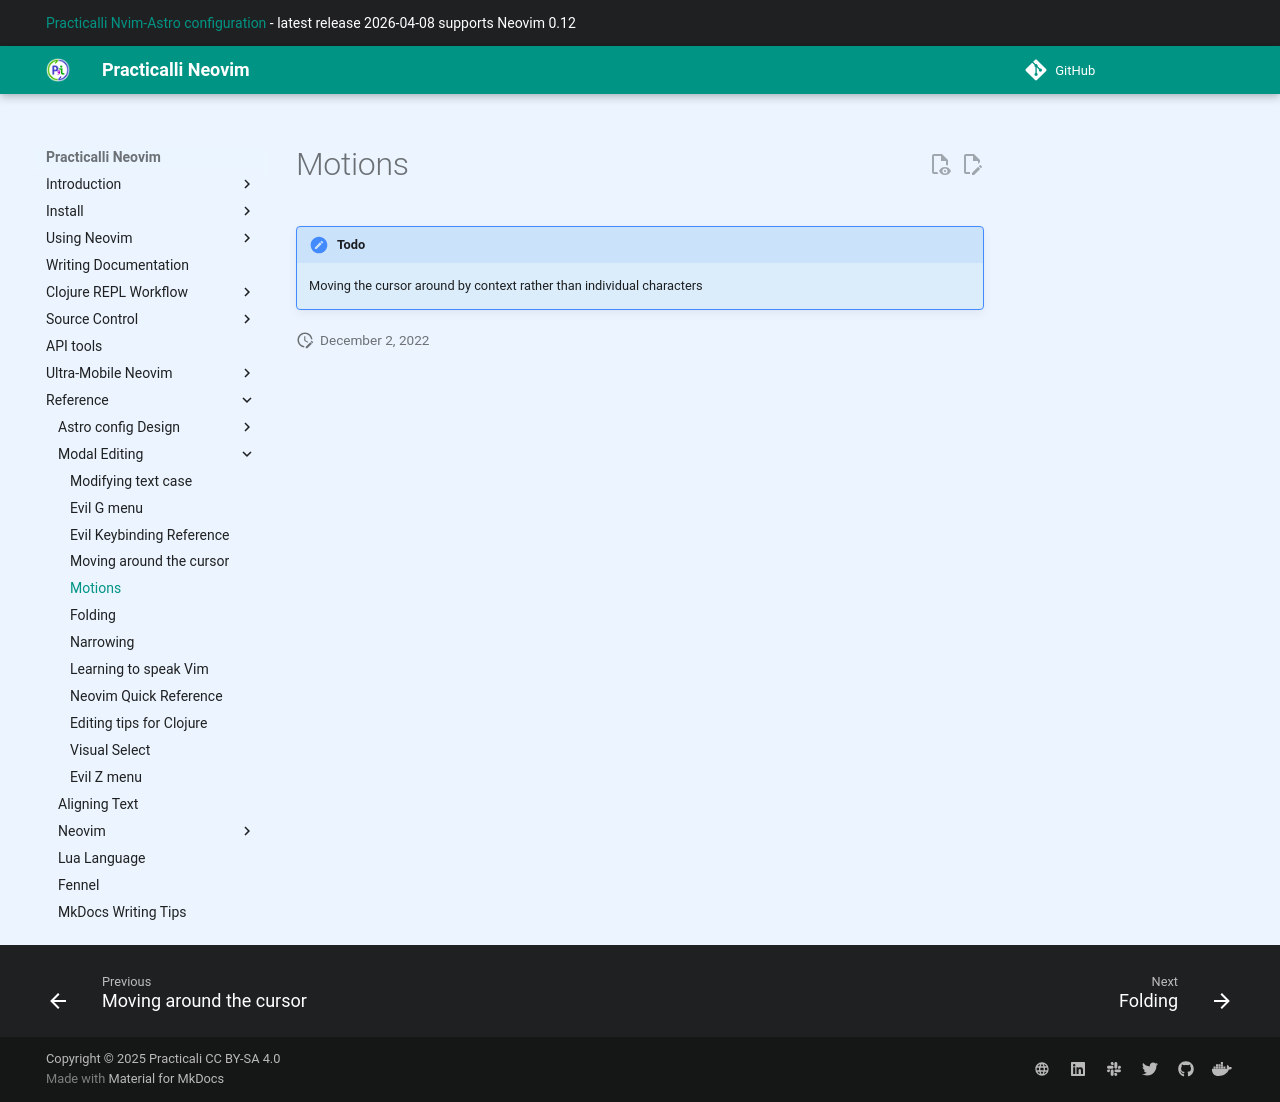

repository: practicalli/neovim · page: reference/modal-editing/motions/index.html · generator: mkdocs

# Motions

!!! TODO
    Moving the cursor around by context rather than individual characters
